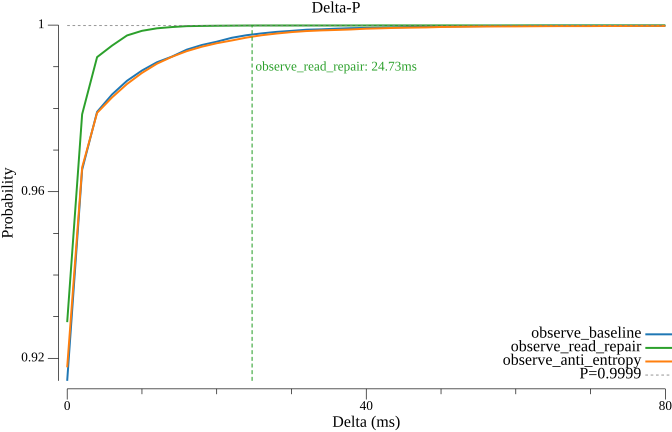

Values plotted in this chart, from the file beside it:
delta_ms, observe_baseline, observe_read_repair, observe_anti_entropy
0.000000, 0.9146, 0.9287, 0.9178
2, 0.9653, 0.9786, 0.9658
4, 0.9792, 0.9923, 0.9789
6, 0.9833, 0.9951, 0.9826
8, 0.9866, 0.9975, 0.9859
10, 0.9891, 0.9986, 0.9885
12, 0.9911, 0.9992, 0.9907
14, 0.9924, 0.9995, 0.9924
16, 0.9941, 0.9998, 0.9937
18, 0.9952, 0.9998, 0.9948
20, 0.996, 0.9998, 0.9956
22, 0.997, 0.9999, 0.9963
24, 0.9976, 0.9999, 0.997
26, 0.998, 0.9999, 0.9976
28, 0.9984, 0.9999, 0.998
30, 0.9986, 0.9999, 0.9983
32, 0.9989, 0.9999, 0.9986
34, 0.999, 0.9999, 0.9987
36, 0.9991, 0.9999, 0.9988
38, 0.9993, 0.9999, 0.999
40, 0.9993, 0.9999, 0.9991
42, 0.9994, 0.9999, 0.9992
44, 0.9995, 0.9999, 0.9993
46, 0.9995, 0.9999, 0.9994
48, 0.9996, 0.9999, 0.9994
50, 0.9997, 0.9999, 0.9996
52, 0.9997, 0.9999, 0.9996
54, 0.9997, 0.9999, 0.9996
56, 0.9998, 0.9999, 0.9997
58, 0.9998, 0.9999, 0.9997
60, 0.9998, 0.9999, 0.9997
62, 0.9998, 0.9999, 0.9997
64, 0.9998, 0.9999, 0.9997
66, 0.9998, 0.9999, 0.9998
68, 0.9998, 0.9999, 0.9998
70, 0.9998, 0.9999, 0.9998
72, 0.9998, 0.9999, 0.9998
74, 0.9998, 0.9999, 0.9998
76, 0.9998, 0.9999, 0.9998
78, 0.9998, 0.9999, 0.9998
80, 0.9998, 0.9999, 0.9998
